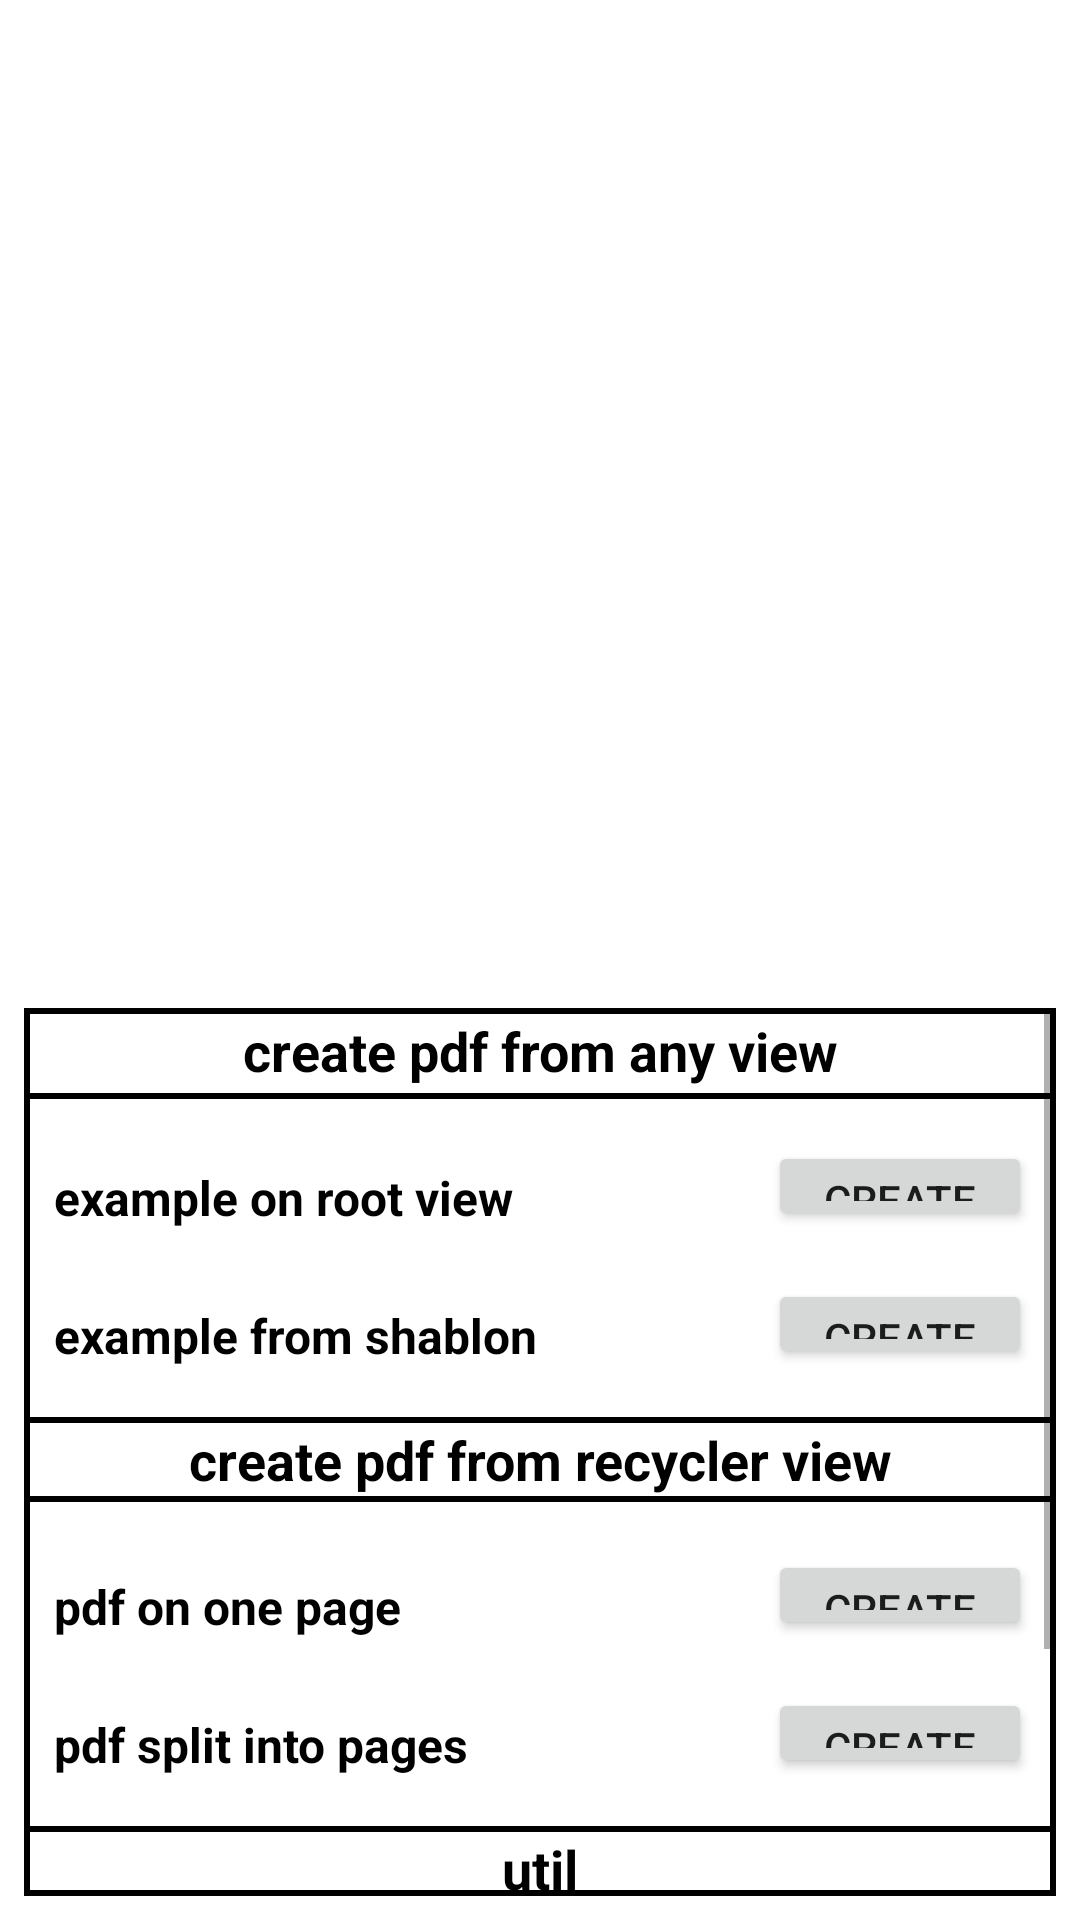

Reconstruct the res/layout file that produces this screen, plus the resources it refers to.
<!-- AndroidManifest.xml: application theme Theme.PdfGeneratorExample -->
<!-- res/layout/activity_main.xml -->
<?xml version="1.0" encoding="utf-8"?>
<LinearLayout xmlns:android="http://schemas.android.com/apk/res/android"
    xmlns:app="http://schemas.android.com/apk/res-auto"
    xmlns:tools="http://schemas.android.com/tools"
    android:id="@+id/root"
    android:layout_width="match_parent"
    android:layout_height="match_parent"
    android:orientation="vertical"
    android:padding="8dp">

    <androidx.recyclerview.widget.RecyclerView
        android:id="@+id/recycler"
        android:layout_width="match_parent"
        android:layout_height="0dp"
        android:layout_marginBottom="32dp"
        android:layout_weight="1"
        tools:listitem="@layout/item_example" />

    <ScrollView
        android:layout_width="match_parent"
        android:layout_height="0dp"
        android:layout_weight="1"
        android:background="@drawable/background_stroke">

        <LinearLayout
            android:layout_width="match_parent"
            android:layout_height="wrap_content"
            android:orientation="vertical">

            <androidx.constraintlayout.widget.ConstraintLayout
                android:id="@+id/constraintLayout2"
                android:layout_width="match_parent"
                android:layout_height="wrap_content">

                <TextView
                    android:id="@+id/textView5"
                    style="@style/text_view"
                    android:layout_width="wrap_content"
                    android:layout_height="0dp"
                    android:textSize="@dimen/text_header_size"
                    android:text="create pdf from any view"
                    app:layout_constraintEnd_toEndOf="parent"
                    app:layout_constraintStart_toStartOf="parent"
                    app:layout_constraintTop_toTopOf="parent" />

                <View
                    android:id="@+id/divider3"
                    android:layout_width="0dp"
                    android:layout_height="@dimen/width_stroke"
                    android:background="@color/black"
                    app:layout_constraintEnd_toEndOf="parent"
                    app:layout_constraintStart_toStartOf="parent"
                    app:layout_constraintTop_toBottomOf="@+id/textView5" />

                <TextView
                    android:id="@+id/tv_screenshot"
                    style="@style/text_view"
                    android:layout_width="0dp"
                    android:layout_height="wrap_content"
                    android:layout_marginStart="8dp"
                    android:text="example on root view"
                    app:layout_constraintBaseline_toBaselineOf="@+id/bt_from_any_view"
                    app:layout_constraintStart_toStartOf="parent" />

                <TextView
                    android:id="@+id/tv_from_shablom"
                    style="@style/text_view"
                    android:layout_width="0dp"
                    android:layout_height="wrap_content"
                    android:layout_marginStart="8dp"
                    android:text="example from shablon"
                    app:layout_constraintBaseline_toBaselineOf="@+id/bt_template_pdf"
                    app:layout_constraintStart_toStartOf="parent" />

                <Button
                    android:id="@+id/bt_from_any_view"
                    style="@style/button"
                    android:layout_width="wrap_content"
                    android:layout_height="@dimen/height_button"
                    android:layout_marginTop="16dp"
                    android:layout_marginEnd="8dp"
                    android:text="create"
                    app:layout_constraintEnd_toEndOf="parent"
                    app:layout_constraintTop_toBottomOf="@+id/textView5" />

                <Button
                    android:id="@+id/bt_template_pdf"
                    style="@style/button"
                    android:layout_width="wrap_content"
                    android:layout_height="@dimen/height_button"
                    android:layout_marginTop="16dp"
                    android:layout_marginBottom="16dp"
                    android:text="create"
                    app:layout_constraintBottom_toBottomOf="parent"
                    app:layout_constraintEnd_toEndOf="@+id/bt_from_any_view"
                    app:layout_constraintTop_toBottomOf="@+id/bt_from_any_view" />
            </androidx.constraintlayout.widget.ConstraintLayout>

            <androidx.constraintlayout.widget.ConstraintLayout
                android:id="@+id/constraintLayout3"
                android:layout_width="match_parent"
                android:layout_height="wrap_content">

                <TextView
                    android:id="@+id/textView2"
                    style="@style/text_view_header"
                    android:layout_width="0dp"
                    android:layout_height="wrap_content"
                    android:text="create pdf from recycler view"
                    app:layout_constraintEnd_toEndOf="parent"
                    app:layout_constraintStart_toStartOf="parent"
                    app:layout_constraintTop_toTopOf="parent" />

                <TextView
                    android:id="@+id/bt_rv_one_page"
                    style="@style/text_view"
                    android:layout_width="0dp"
                    android:layout_height="wrap_content"
                    android:layout_marginStart="8dp"
                    android:text="pdf on one page"
                    app:layout_constraintBaseline_toBaselineOf="@+id/bt_rv_on_one_page"
                    app:layout_constraintStart_toStartOf="parent" />

                <Button
                    android:id="@+id/bt_rv_on_one_page"
                    style="@style/button"
                    android:layout_width="wrap_content"
                    android:layout_height="@dimen/height_button"
                    android:layout_marginTop="16dp"
                    android:layout_marginEnd="8dp"
                    android:text="create"
                    app:layout_constraintEnd_toEndOf="parent"
                    app:layout_constraintTop_toBottomOf="@+id/textView2" />

                <TextView
                    android:id="@+id/tv_rv_split_into_pages"
                    style="@style/text_view"
                    android:layout_width="0dp"
                    android:layout_height="wrap_content"
                    android:text="pdf split into pages"
                    app:layout_constraintBaseline_toBaselineOf="@+id/bt_rv_split_into_pages"
                    app:layout_constraintStart_toStartOf="@+id/bt_rv_one_page" />

                <Button
                    android:id="@+id/bt_rv_split_into_pages"
                    style="@style/button"
                    android:layout_width="wrap_content"
                    android:layout_height="@dimen/height_button"
                    android:layout_marginTop="16dp"
                    android:layout_marginBottom="16dp"
                    android:text="create"
                    app:layout_constraintBottom_toBottomOf="parent"
                    app:layout_constraintEnd_toEndOf="@+id/bt_rv_on_one_page"
                    app:layout_constraintTop_toBottomOf="@+id/bt_rv_on_one_page" />
            </androidx.constraintlayout.widget.ConstraintLayout>

            <androidx.constraintlayout.widget.ConstraintLayout
                android:id="@+id/constraintLayout"
                android:layout_width="match_parent"
                android:layout_height="wrap_content">

                <TextView
                    android:id="@+id/textView7"
                    style="@style/text_view_header"
                    android:layout_width="0dp"
                    android:layout_height="wrap_content"
                    android:text="util"
                    app:layout_constraintEnd_toEndOf="parent"
                    app:layout_constraintStart_toStartOf="parent"
                    app:layout_constraintTop_toTopOf="parent" />

                <TextView
                    android:id="@+id/tv_select_folder"
                    style="@style/text_view"
                    android:layout_width="wrap_content"
                    android:layout_height="wrap_content"
                    android:layout_marginStart="16dp"
                    android:text="select folder"
                    app:layout_constraintBaseline_toBaselineOf="@+id/bt_select_folder"
                    app:layout_constraintStart_toStartOf="parent" />

                <Button
                    android:id="@+id/bt_select_folder"
                    style="@style/button"
                    android:layout_width="wrap_content"
                    android:layout_height="@dimen/height_button"
                    android:layout_marginTop="17dp"
                    android:layout_marginEnd="8dp"
                    android:text="select"
                    app:layout_constraintEnd_toEndOf="parent"
                    app:layout_constraintTop_toBottomOf="@+id/textView7" />

                <TextView
                    android:id="@+id/tv_folder_name"
                    style="@style/text_view"
                    android:layout_width="wrap_content"
                    android:layout_height="wrap_content"
                    android:text="name folder:"
                    android:textColor="@color/text_alarm"
                    app:layout_constraintBaseline_toBaselineOf="@+id/bt_get_name"
                    app:layout_constraintStart_toStartOf="@+id/tv_select_folder" />

                <Button
                    android:id="@+id/bt_get_name"
                    style="@style/button"
                    android:layout_width="wrap_content"
                    android:layout_height="@dimen/height_button"
                    android:layout_marginTop="16dp"
                    android:layout_marginBottom="16dp"
                    android:text="name"
                    app:layout_constraintBottom_toBottomOf="parent"
                    app:layout_constraintEnd_toEndOf="@+id/bt_select_folder"
                    app:layout_constraintTop_toBottomOf="@+id/bt_select_folder" />
            </androidx.constraintlayout.widget.ConstraintLayout>
        </LinearLayout>
    </ScrollView>

</LinearLayout>
<!-- res/layout/item_example.xml (included above) -->
<?xml version="1.0" encoding="utf-8"?>
<TextView xmlns:android="http://schemas.android.com/apk/res/android"
    android:id="@+id/textView"
    android:layout_width="match_parent"
    android:layout_height="200dp"
    android:layout_marginVertical="8dp"
    android:background="@color/background"
    android:gravity="center"
    android:text="1"
    android:textSize="75sp"
    android:textStyle="bold" />
<!-- resources referenced by this layout -->
<resources>
  <color name="background">#91DFD8</color>
  <color name="black">#FF000000</color>
  <color name="text_alarm">#EF5350</color>
  <dimen name="height_button">30dp</dimen>
  <dimen name="text_header_size">18sp</dimen>
  <dimen name="width_stroke">2dp</dimen>
  <!-- drawable background_stroke (drawable) -->
  <?xml version="1.0" encoding="utf-8"?>
  <shape xmlns:android="http://schemas.android.com/apk/res/android">
  
      <stroke
          android:color="@color/black"
          android:width="@dimen/width_stroke" />
  </shape>
  <style name="button">
          <item name="android:insetTop">0dp</item>
          <item name="android:insetBottom">0dp</item>
          <item name="android:textSize">@dimen/text_size_button</item>
      </style>
  <style name="text_view">
          <item name="android:padding">2dp</item>
          <item name="android:textStyle">bold</item>
          <item name="android:textSize">@dimen/text_size</item>
          <item name="android:textColor">@color/black</item>
      </style>
  <style name="text_view_header">
          <item name="android:background">@drawable/background_stroke</item>
          <item name="android:padding">2dp</item>
          <item name="android:textStyle">bold</item>
          <item name="android:textSize">@dimen/text_header_size</item>
          <item name="android:textColor">@color/black</item>
          <item name="android:textAlignment">center</item>
      </style>
  <style name="Theme.PdfGeneratorExample" parent="Theme.MaterialComponents.DayNight.NoActionBar">
          
          <item name="colorPrimary">@color/purple_500</item>
          <item name="colorPrimaryVariant">@color/purple_700</item>
          <item name="colorOnPrimary">@color/white</item>
          
          <item name="colorSecondary">@color/teal_200</item>
          <item name="colorSecondaryVariant">@color/teal_700</item>
          <item name="colorOnSecondary">@color/black</item>
          
          <item name="android:statusBarColor" tools:targetApi="l">?attr/colorPrimaryVariant</item>
          
      </style>
  <dimen name="text_size_button">14sp</dimen>
  <dimen name="text_size">16sp</dimen>
  <color name="purple_500">#FF6200EE</color>
  <color name="purple_700">#FF3700B3</color>
  <color name="white">#FFFFFFFF</color>
  <color name="teal_200">#FF03DAC5</color>
  <color name="teal_700">#FF018786</color>
</resources>
